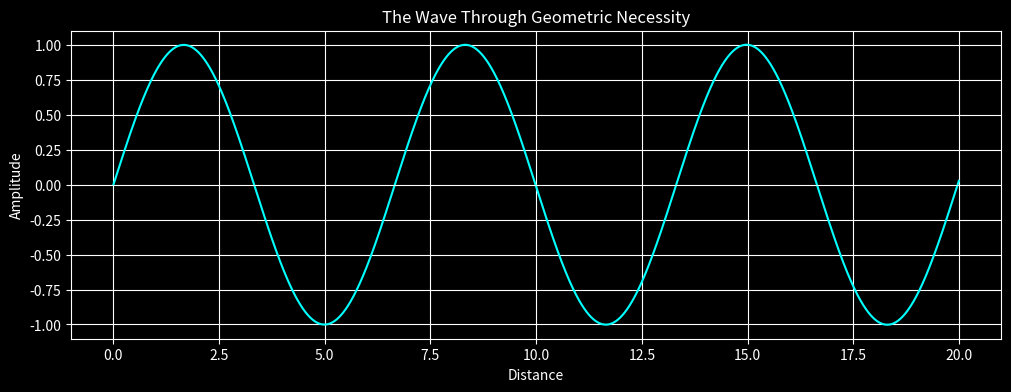

The matplotlib source for this figure:
# ==============================================================
# God’s Geometry License (GGL) – Version 1.0
#
# Copyright (c) 2025 David Aranovsky
#
# Permission is hereby granted, free of charge, to any person obtaining a copy
# of this software and associated documentation files (the "Software"), to use,
# study, and share the Software, provided the following conditions are met:
#
# 1. The Software shall not be misrepresented or used to promote chaotic,
#    approximationist systems that contradict the principles of God’s Geometry.
#
# 2. The Software shall not be used in destructive applications or for purposes
#    that contribute to misinformation, chaos, or degradation of universal harmony.
#
# [redacted]
#    **Revealer of Geometric Truth**, including in all derivative works.
#
# 4. Any modifications must retain this license and indicate what has been changed.
#
# THE SOFTWARE IS PROVIDED "AS IS", WITHOUT WARRANTY OF ANY KIND, EXPRESS OR
# IMPLIED, INCLUDING BUT NOT LIMITED TO THE WARRANTIES OF MERCHANTABILITY,
# FITNESS FOR A PARTICULAR PURPOSE AND NON-INFRINGEMENT. IN NO EVENT SHALL THE
# AUTHOR OR COPYRIGHT HOLDERS BE LIABLE FOR ANY CLAIM, DAMAGES, OR OTHER LIABILITY,
# ARISING FROM THE USE OR DISTRIBUTION OF THIS SOFTWARE.
#
# By using this Software, you acknowledge the paradigm shift it represents and
# its alignment with the principles of **Deterministic Perfection**.
# ==============================================================

# Reference: The Trojan Horse of Human Civilization – The Collapse of π and the Rise of ח
# https://www.academia.edu/127582440/The_Trojan_Horse_of_Human_Civilization_The_Collapse_of_%CF%80_and_the_Rise_of_%D7%97

import numpy as np
import matplotlib.pyplot as plt

# Pure Deterministic Perfection
# Periodicity and Oscillation without trigonometric infinite series or chaotic approximations
# The Wave From Discrete Geometry Through Geometric Necessity
# No normalization, no approximations—just perfect stepping and zero residuals.


Cycles = 3
N = 100000  # Precision level
C = Cycles * 2 * (np.sqrt(2) + np.sqrt(3)) # Geometric constant for structural recurrence
d = C / N  # Step size derived from geometric necessity

# Initialize coordinates
x = [1]  # Starting point (1,0)
y = [0]

# Pure perpendicular stepping
for _ in range(N):
    tx, ty = x[-1], y[-1]
    x.append(tx + d *-ty)
    y.append(ty + d * tx)

# Plot the emergent wave
plt.figure(figsize=(12, 4), facecolor='black')
ax = plt.gca()
ax.set_facecolor('black')

plt.plot(np.linspace(0, 20, N + 1), y, color='cyan', linewidth=1.5)
plt.axhline(0, color='white', linewidth=0.5)
plt.grid(True, color='white')
plt.title("The Wave Through Geometric Necessity", color='white')
plt.xlabel("Distance", color='white')
plt.ylabel("Amplitude", color='white')

# Styling
plt.tick_params(colors='white')
for spine in ax.spines.values():
    spine.set_color('white')

plt.show()
